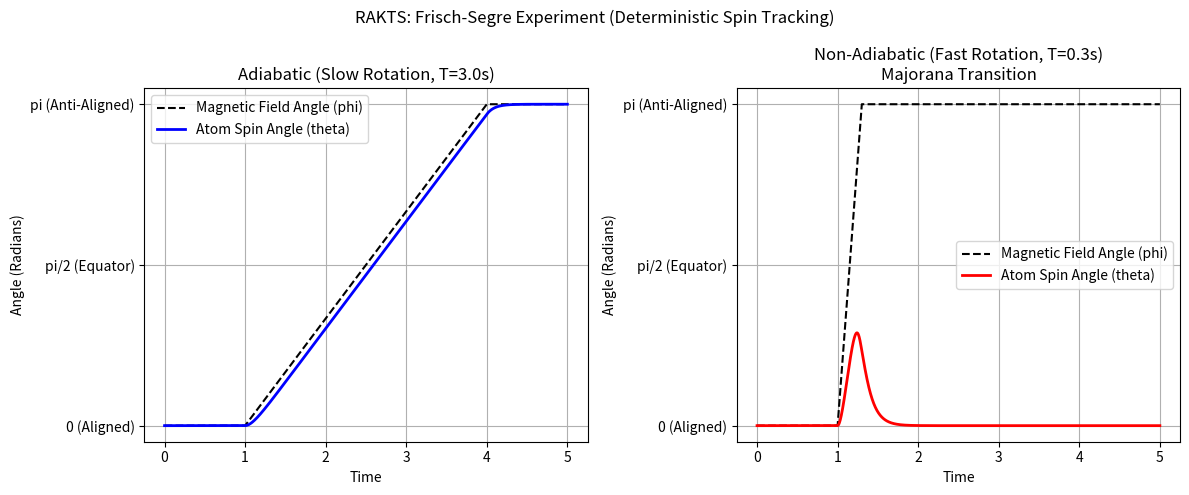

This figure's Python source: (Note: this script raises an exception after producing the figure.)
import numpy as np
import matplotlib.pyplot as plt
import os

def simulate_frisch_segre():
    print("Running V2.0 Frisch-Segre (Majorana Transition) Simulation...")
    
    t = np.linspace(0, 5, 2000)
    dt = t[1] - t[0]
    A, B = 5.0, 0.5
    
    # We will test two flip durations
    T_flip_slow = 3.0   # Adiabatic
    T_flip_fast = 0.3   # Non-adiabatic (Majorana transition)
    
    def run_simulation(T_flip):
        theta = 0.0 # Atom starts aligned with field
        trajectory = []
        field_angles = []
        
        for current_t in t:
            # Field rotation logic: starts rotating at t=1.0, finishes at t=1.0 + T_flip
            if current_t < 1.0:
                phi = 0.0
            elif current_t < 1.0 + T_flip:
                phi = np.pi * ((current_t - 1.0) / T_flip)
            else:
                phi = np.pi
                
            field_angles.append(phi)
            
            # The angle driving the drag is the relative difference
            delta = theta - phi
            
            # RAKTS Double-Attractor equation
            d_theta = (-A * np.sin(2 * delta) - B * np.sin(delta)) * dt
            theta += d_theta
            trajectory.append(theta)
            
        return np.array(trajectory), np.array(field_angles)

    traj_slow, field_slow = run_simulation(T_flip_slow)
    traj_fast, field_fast = run_simulation(T_flip_fast)
    
    # Plotting
    fig, (ax1, ax2) = plt.subplots(1, 2, figsize=(12, 5))
    
    # Adiabatic Plot
    ax1.plot(t, field_slow, 'k--', label="Magnetic Field Angle (phi)")
    ax1.plot(t, traj_slow, 'b-', linewidth=2, label="Atom Spin Angle (theta)")
    ax1.set_title(f"Adiabatic (Slow Rotation, T={T_flip_slow}s)")
    ax1.set_xlabel("Time")
    ax1.set_ylabel("Angle (Radians)")
    ax1.set_yticks([0, np.pi/2, np.pi])
    ax1.set_yticklabels(["0 (Aligned)", "pi/2 (Equator)", "pi (Anti-Aligned)"])
    ax1.legend()
    ax1.grid(True)
    
    # Non-Adiabatic Plot
    ax2.plot(t, field_fast, 'k--', label="Magnetic Field Angle (phi)")
    ax2.plot(t, traj_fast, 'r-', linewidth=2, label="Atom Spin Angle (theta)")
    ax2.set_title(f"Non-Adiabatic (Fast Rotation, T={T_flip_fast}s)\nMajorana Transition")
    ax2.set_xlabel("Time")
    ax2.set_ylabel("Angle (Radians)")
    ax2.set_yticks([0, np.pi/2, np.pi])
    ax2.set_yticklabels(["0 (Aligned)", "pi/2 (Equator)", "pi (Anti-Aligned)"])
    ax2.legend()
    ax2.grid(True)
    
    plt.suptitle("RAKTS: Frisch-Segre Experiment (Deterministic Spin Tracking)")
    plt.tight_layout()
    
    save_path = os.path.join(os.path.dirname(__file__), "frisch_segre.png")
    plt.savefig(save_path)
    print(f"Plot saved to {save_path}")

if __name__ == "__main__":
    simulate_frisch_segre()
